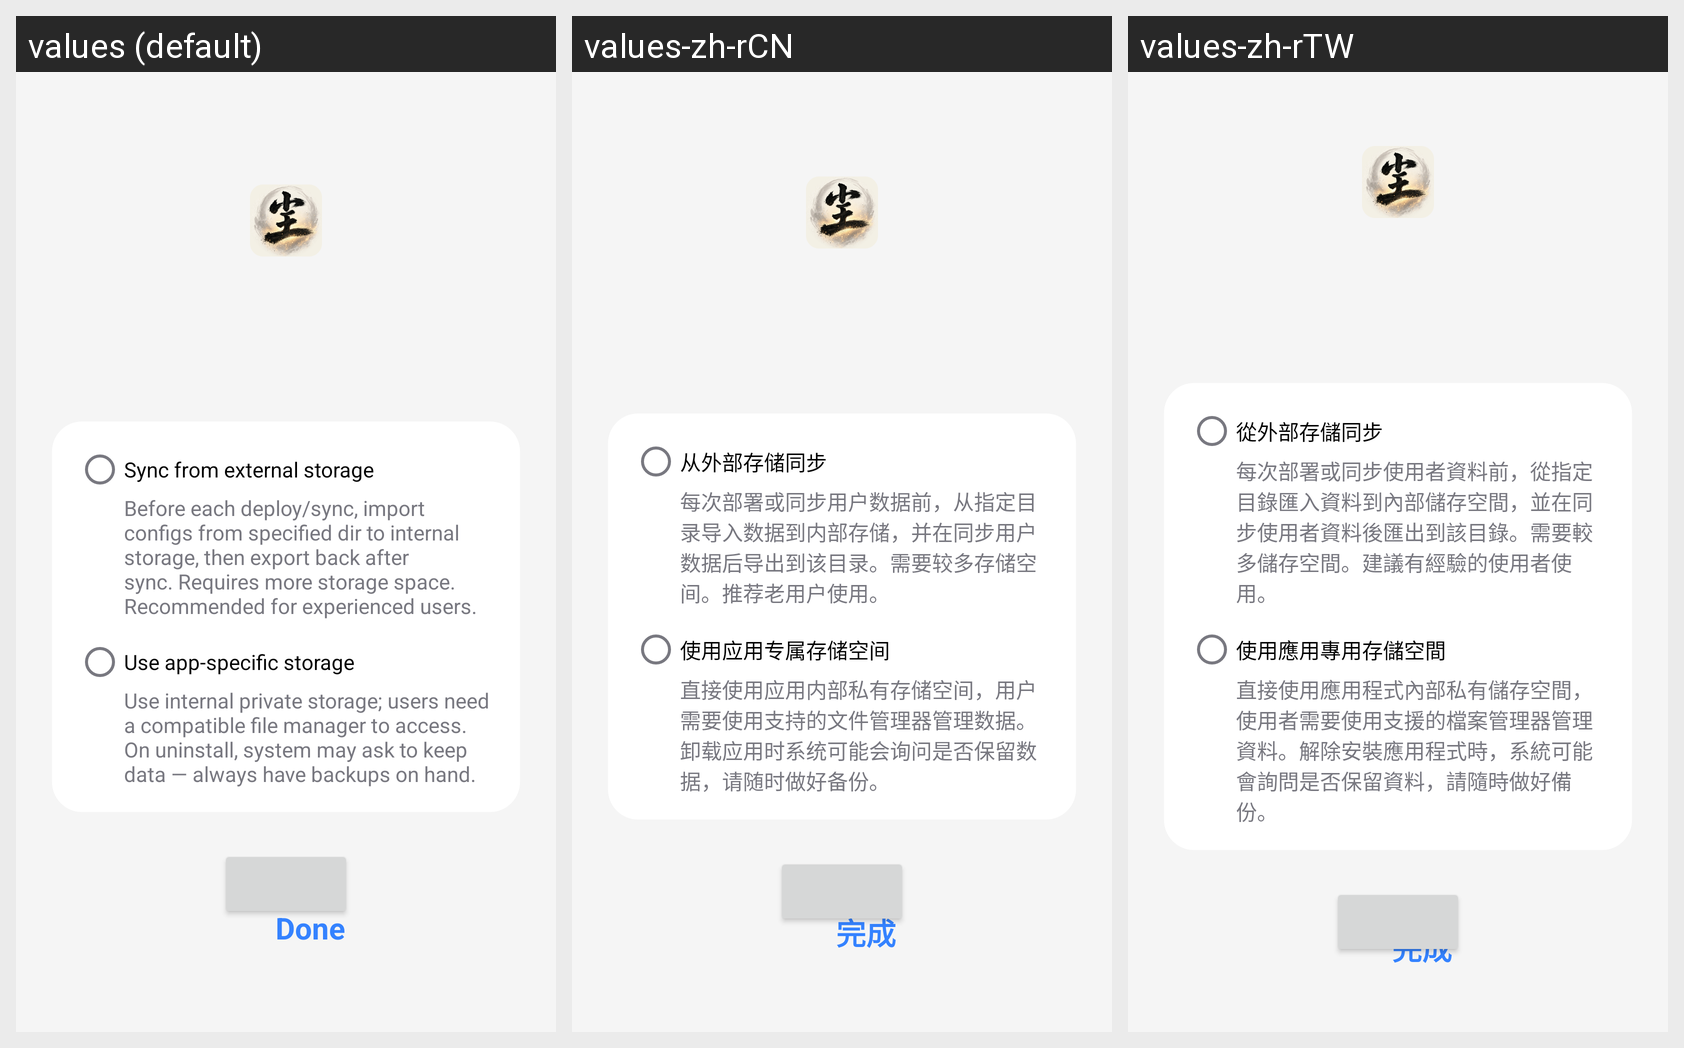

Strings drawn on this Android screen and how each of the app's shown locales translates them:
Android screen res/layout/fragment_setup.xml rendered under 3 locales, left to right: values (default), values-zh-rCN, values-zh-rTW. Device: Nexus 5 (rendered at 1080×1920; each locale shown at half size, 540×960, under a caption strip naming it); theme Theme.TrimeAppTheme.
Strings drawn on this screen, with the default value and each locale's value (text and hints the layout hard-codes, and strings that could not be matched under every locale, appear in the picture but are not listed):

sync_from_external
  values: Sync from external storage
  values-zh-rCN: 从外部存储同步
  values-zh-rTW: 從外部存儲同步

sync_from_external_desc
  values: Before each deploy/sync, import configs from specified dir to internal storage, then export back after sync. Requires more storage space. Recommended for experienced users.
  values-zh-rCN: 每次部署或同步用户数据前，从指定目录导入数据到内部存储，并在同步用户数据后导出到该目录。需要较多存储空间。推荐老用户使用。
  values-zh-rTW: 每次部署或同步使用者資料前，從指定目錄匯入資料到內部儲存空間，並在同步使用者資料後匯出到該目錄。需要較多儲存空間。建議有經驗的使用者使用。

use_app_specific_storage
  values: Use app-specific storage
  values-zh-rCN: 使用应用专属存储空间
  values-zh-rTW: 使用應用專用存儲空間

use_app_specific_storage_desc
  values: Use internal private storage; users need a compatible file manager to access. On uninstall, system may ask to keep data — always have backups on hand.
  values-zh-rCN: 直接使用应用内部私有存储空间，用户需要使用支持的文件管理器管理数据。卸载应用时系统可能会询问是否保留数据，请随时做好备份。
  values-zh-rTW: 直接使用應用程式內部私有儲存空間，使用者需要使用支援的檔案管理器管理資料。解除安裝應用程式時，系統可能會詢問是否保留資料，請隨時做好備份。

done
  values: Done
  values-zh-rCN: 完成
  values-zh-rTW: 完成
